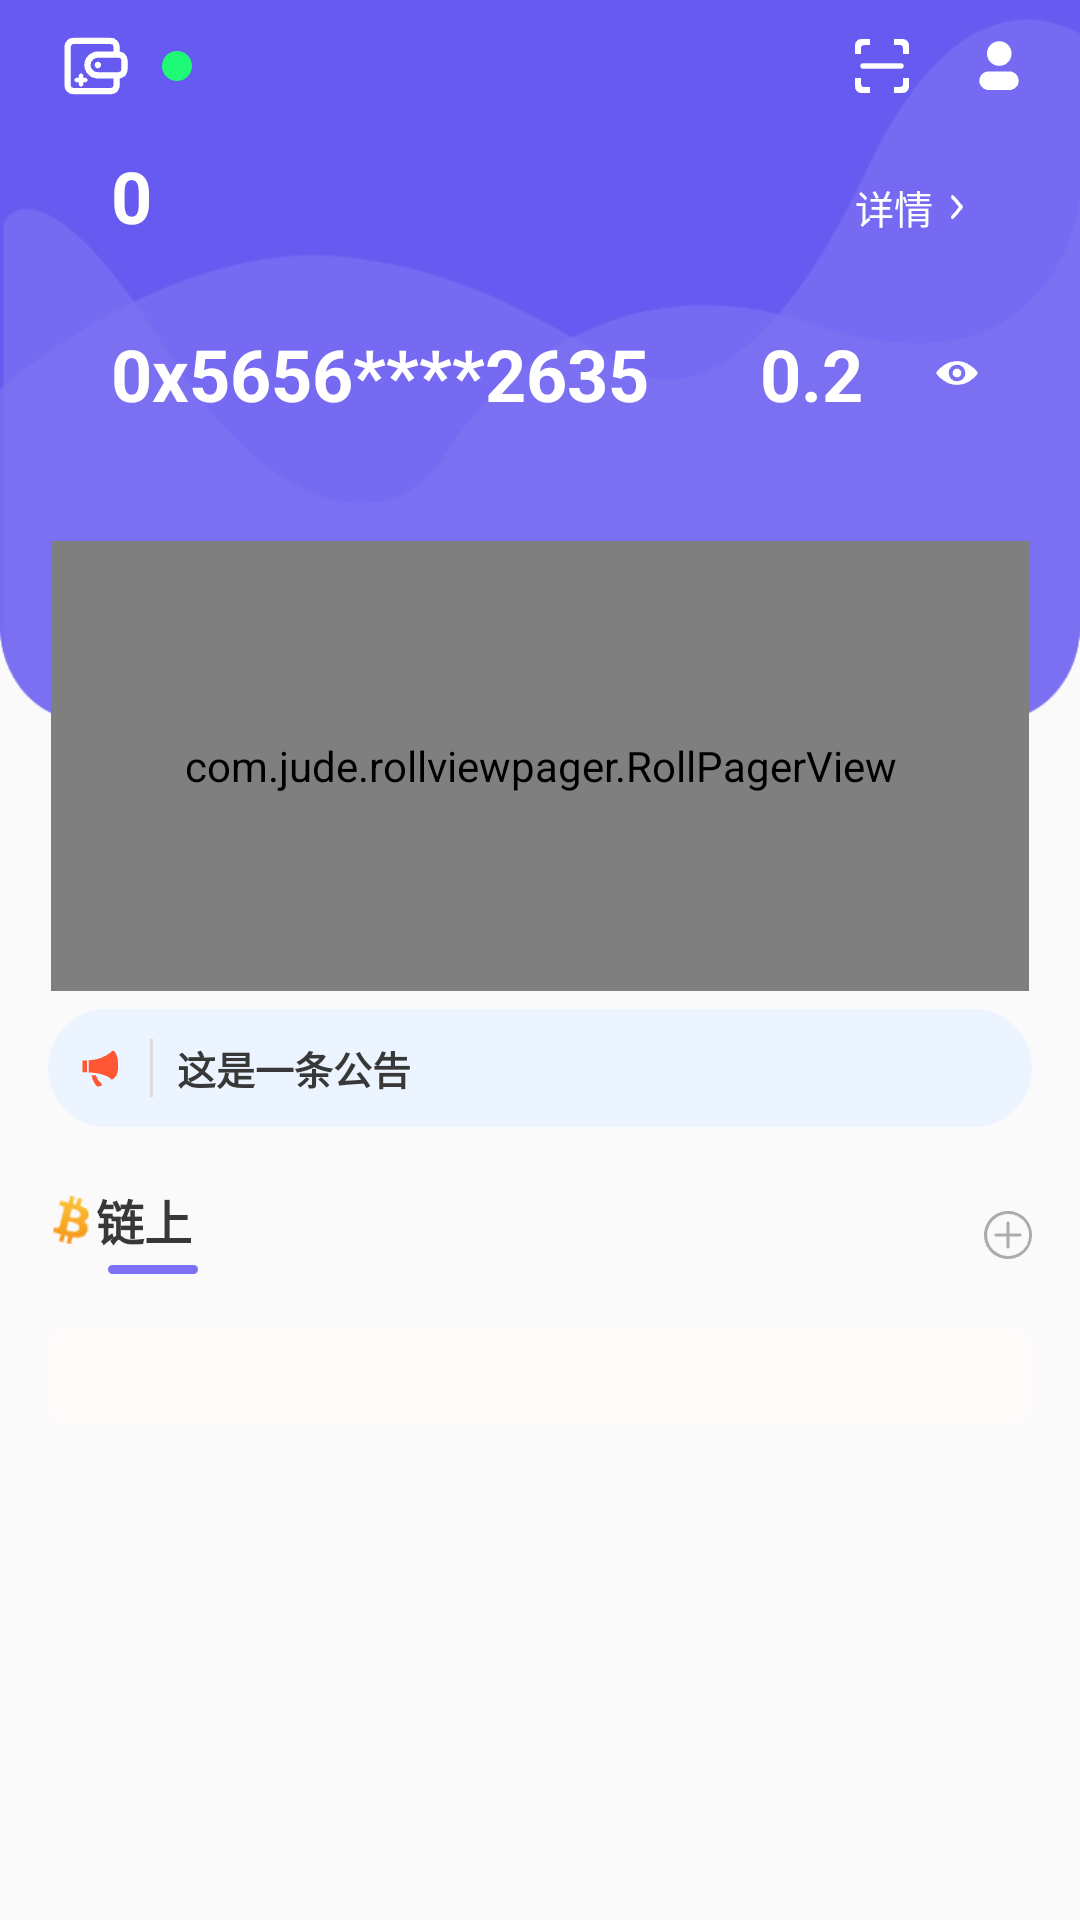

The Android layout XML behind this screen, and the referenced resources:
<!-- AndroidManifest.xml: application theme AppTheme -->
<!-- res/layout/fragment_wallect.xml -->
<?xml version="1.0" encoding="utf-8"?>
<RelativeLayout xmlns:android="http://schemas.android.com/apk/res/android"
    xmlns:app="http://schemas.android.com/apk/res-auto"
    xmlns:tools="http://schemas.android.com/tools"
    android:layout_width="match_parent"
    android:layout_height="match_parent"
    android:orientation="vertical">

    <RelativeLayout
        android:id="@+id/rl_top"
        android:layout_width="match_parent"
        android:layout_height="240dp"
        android:background="@mipmap/bg_main_top"
        android:paddingTop="10dp">

        <LinearLayout
            android:layout_width="wrap_content"
            android:layout_height="wrap_content">

            <ImageView
                android:id="@+id/img_wallect"
                android:layout_width="wrap_content"
                android:layout_height="wrap_content"
                android:layout_marginStart="20dp"
                android:src="@mipmap/icon_wallect" />

            <ImageView
                android:id="@+id/img_sign"
                android:layout_width="10dp"
                android:layout_height="10dp"
                android:layout_gravity="center_vertical"
                android:layout_marginStart="10dp"
                android:src="@drawable/dot_fa76" />
        </LinearLayout>

        <LinearLayout
            android:layout_width="wrap_content"
            android:layout_height="wrap_content"
            android:layout_alignParentRight="true"
            android:layout_marginRight="15dp"
            android:orientation="horizontal">

            <ImageView
                android:id="@+id/img_scan"
                android:layout_width="wrap_content"
                android:layout_height="wrap_content"
                android:layout_alignParentRight="true"
                android:layout_marginStart="20dp"
                android:src="@mipmap/icon_scan" />

            <ImageView
                android:id="@+id/img_head"
                android:layout_width="wrap_content"
                android:layout_height="wrap_content"
                android:layout_marginStart="15dp"

                android:src="@mipmap/icon_head" />
        </LinearLayout>

        <LinearLayout
            android:id="@+id/ll_detail"
            android:layout_width="match_parent"
            android:layout_height="wrap_content"
            android:layout_below="@+id/img_wallect"
            android:layout_marginTop="39dp"
            android:orientation="horizontal">

            <TextView
                android:id="@+id/tv_btc_name"
                android:layout_width="wrap_content"
                android:layout_height="wrap_content"
                android:layout_marginStart="37dp"
                android:text="0"
                android:textColor="@color/white"
                android:textSize="24sp"
                android:textStyle="bold" />

            <RelativeLayout
                android:layout_width="match_parent"
                android:layout_height="wrap_content"
                android:layout_marginRight="33dp">

                <TextView
                    android:id="@+id/tv_btc_datail"
                    android:layout_width="wrap_content"
                    android:layout_height="wrap_content"
                    android:layout_alignParentRight="true"
                    android:layout_gravity="right"
                    android:drawableRight="@mipmap/icon_detail"
                    android:text="@string/app_txt13"
                    android:textColor="@color/white"
                    android:textSize="13sp" />
            </RelativeLayout>
        </LinearLayout>

        <LinearLayout
            android:layout_width="match_parent"
            android:layout_height="wrap_content"
            android:layout_below="@+id/ll_detail"
            android:layout_marginTop="27dp"
            android:orientation="horizontal">

            <TextView
                android:id="@+id/tv_btc_key"
                android:layout_width="wrap_content"
                android:layout_height="wrap_content"
                android:layout_marginStart="37dp"
                android:text="0x5656****2635"
                android:textColor="@color/white"
                android:textSize="24sp"
                android:textStyle="bold" />

            <TextView
                android:id="@+id/tv_btc_amont"
                android:layout_width="wrap_content"
                android:layout_height="wrap_content"
                android:layout_marginStart="37dp"
                android:maxEms="6"
                android:maxLines="1"
                android:text="0.2"
                android:textColor="@color/white"
                android:textSize="24sp"
                android:textStyle="bold" />

            <RelativeLayout
                android:layout_width="match_parent"
                android:layout_height="wrap_content"
                android:layout_gravity="center_vertical"
                android:layout_marginRight="33dp">

                <ImageView
                    android:id="@+id/img_btc_hide"
                    android:layout_width="wrap_content"
                    android:layout_height="wrap_content"
                    android:layout_alignParentRight="true"
                    android:layout_gravity="right"
                    android:src="@mipmap/icon_btc_hide2" />
            </RelativeLayout>
        </LinearLayout>
    </RelativeLayout>

    <com.jude.rollviewpager.RollPagerView
        android:id="@+id/banner"
        android:layout_width="match_parent"
        android:layout_height="150dp"
        android:layout_below="@+id/rl_top"
        android:layout_marginHorizontal="17dp"
        android:layout_marginTop="-60dp" />


    <LinearLayout
        android:id="@+id/ll_notice"
        android:layout_width="match_parent"
        android:layout_height="wrap_content"
        android:layout_below="@+id/banner"
        android:layout_marginHorizontal="16dp"
        android:layout_marginTop="6dp"
        android:background="@drawable/bg_side_f4ff"
        android:orientation="horizontal">

        <ImageView
            android:layout_width="wrap_content"
            android:layout_height="wrap_content"
            android:layout_gravity="center_vertical"
            android:src="@mipmap/icon_notice" />

        <TextView

            android:layout_width="1dp"
            android:layout_height="match_parent"
            android:layout_marginHorizontal="8dp"
            android:background="@color/line_gray" />

        <TextView
            android:id="@+id/tv_btc_notice"
            android:layout_width="wrap_content"
            android:layout_height="wrap_content"
            android:singleLine="true"
            android:text="@string/app_txt14"
            android:textColor="@color/color_3838"
            android:textSize="13sp"
            android:textStyle="bold" />

    </LinearLayout>

    <RelativeLayout
        android:id="@+id/rl_tab"
        android:layout_width="match_parent"
        android:layout_height="wrap_content"
        android:layout_below="@+id/ll_notice"
        android:layout_marginHorizontal="16dp"

        android:layout_marginTop="16dp"

        android:orientation="horizontal">

        <LinearLayout
            android:id="@+id/ll_main_tab"
            android:layout_width="70dp"
            android:layout_height="40dp"
            android:orientation="vertical">

            <LinearLayout

                android:layout_width="wrap_content"
                android:layout_height="30dp"
                android:orientation="horizontal">

                <ImageView
                    android:layout_width="16dp"
                    android:layout_height="16dp"
                    android:layout_gravity="center_vertical"
                    android:src="@mipmap/icon_btc3" />

                <TextView
                    android:layout_width="wrap_content"
                    android:layout_height="wrap_content"
                    android:text="@string/app_txt85"
                    android:textColor="@color/color_3838"
                    android:layout_gravity="center_vertical"
                    android:textSize="16dp"
                    android:textStyle="bold" />


            </LinearLayout>

            <TextView
                android:id="@+id/tv_line"
                android:layout_width="30dp"
                android:layout_height="3dp"
                android:layout_gravity="center_horizontal"

                android:background="@drawable/bg_71f2" />
        </LinearLayout>

        <androidx.recyclerview.widget.RecyclerView
            android:id="@+id/recycler_main_tab"
            android:layout_width="match_parent"
            android:layout_height="wrap_content"
            android:layout_centerVertical="true"

            android:layout_marginEnd="25dp"

            android:layout_toRightOf="@+id/ll_main_tab" />

        <ImageView
            android:id="@+id/img_add_btc"
            android:layout_width="wrap_content"
            android:layout_height="wrap_content"
            android:layout_alignParentRight="true"
            android:layout_centerVertical="true"

            android:src="@mipmap/icon_add" />
    </RelativeLayout>

    <androidx.recyclerview.widget.RecyclerView
        android:id="@+id/recycler_main_view"
        android:layout_width="match_parent"
        android:layout_height="wrap_content"
        android:layout_below="@+id/rl_tab"

        android:layout_marginHorizontal="16dp"
        android:layout_marginTop="11dp"
        android:background="@drawable/bg_6af1"
        android:padding="16dp" />
</RelativeLayout>
<!-- resources referenced by this layout -->
<resources>
  <color name="color_3838">#383838</color>
  <color name="line_gray">#dcdcdc</color>
  <color name="white">#ffffffff</color>
  <!-- drawable bg_6af1 (drawable) -->
  <?xml version="1.0" encoding="utf-8"?>
  <shape xmlns:android="http://schemas.android.com/apk/res/android"
      android:shape="rectangle">
      
      <solid android:color="#FFFAFA"/>
      
      <stroke android:width="0dp" android:color="#838B83"/>
      
      <corners android:radius="5dp" />
      
      
      
      
      
      <padding android:bottom="10dp"
          android:top="10dp"
          android:right="10dp"
          android:left="10dp"/>
  </shape>
  <!-- drawable bg_71f2 (drawable) -->
  <?xml version="1.0" encoding="utf-8"?>
  <shape xmlns:android="http://schemas.android.com/apk/res/android"
      android:shape="rectangle">
      
      <solid android:color="@color/color_71f2"/>
      
      <stroke android:width="0dp" android:color="#838B83"/>
      
      <corners android:radius="50dp" />
      
      
      
      
      
      <padding android:bottom="10dp"
          android:top="10dp"
          android:right="10dp"
          android:left="10dp"/>
  </shape>
  <!-- drawable bg_side_f4ff (drawable) -->
  <?xml version="1.0" encoding="utf-8"?>
  <shape xmlns:android="http://schemas.android.com/apk/res/android"
      android:shape="rectangle">
      
      <solid android:color="@color/color_f4ff"/>
      
      <stroke android:width="0dp" android:color="#838B83"/>
      
      <corners android:radius="50dp" />
      
      
      
      
      
      <padding android:bottom="10dp"
          android:top="10dp"
          android:right="10dp"
          android:left="10dp"/>
  </shape>
  <!-- drawable dot_fa76 (drawable) -->
  <?xml version="1.0" encoding="utf-8"?>
  <shape xmlns:android="http://schemas.android.com/apk/res/android"
      android:shape="rectangle">
      
      <solid android:color="@color/color_fa76"/>
      
      <stroke android:width="0dp" android:color="#838B83"/>
      
      <corners android:radius="50dp" />
      
      
      
      
      
      <padding android:bottom="10dp"
          android:top="10dp"
          android:right="10dp"
          android:left="10dp"/>
  </shape>
  <!-- mipmap bg_main_top: png bitmap (mipmap-xxhdpi, 11865 bytes) -->
  <!-- mipmap icon_add: png bitmap (mipmap-xxhdpi, 961 bytes) -->
  <!-- mipmap icon_btc3: png bitmap (mipmap-xxhdpi, 870 bytes) -->
  <!-- mipmap icon_btc_hide2: png bitmap (mipmap-xxhdpi, 401 bytes) -->
  <!-- mipmap icon_detail: png bitmap (mipmap-xxhdpi, 221 bytes) -->
  <!-- mipmap icon_head: png bitmap (mipmap-xxhdpi, 674 bytes) -->
  <!-- mipmap icon_notice: png bitmap (mipmap-xxhdpi, 561 bytes) -->
  <!-- mipmap icon_scan: png bitmap (mipmap-xxhdpi, 478 bytes) -->
  <!-- mipmap icon_wallect: png bitmap (mipmap-xxhdpi, 964 bytes) -->
  <string name="app_txt13">详情</string>
  <string name="app_txt14">这是一条公告</string>
  <string name="app_txt85"> 链上</string>
  <style name="AppTheme" parent="Theme.AppCompat.Light.NoActionBar">
          
          <item name="colorPrimary">@color/colorPrimary</item>
          <item name="colorPrimaryDark">@color/colorPrimaryDark</item>
          <item name="colorAccent">@color/colorAccent</item>
      </style>
  <color name="color_71f2">#7B71F2</color>
  <color name="color_f4ff">#EBF4FF</color>
  <color name="color_fa76">#1EFA76</color>
  <color name="colorPrimary">#3F51B5</color>
  <color name="colorPrimaryDark">#303F9F</color>
  <color name="colorAccent">#FF4081</color>
</resources>
